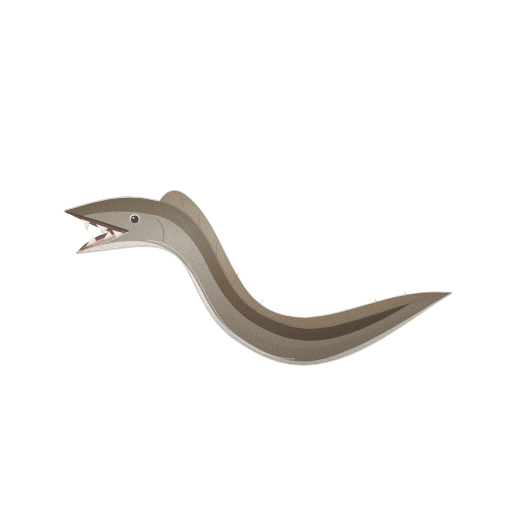
t = 0.00 s
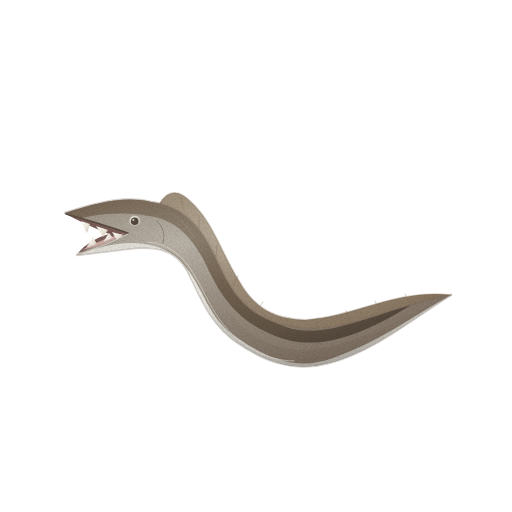
t = 1.43 s
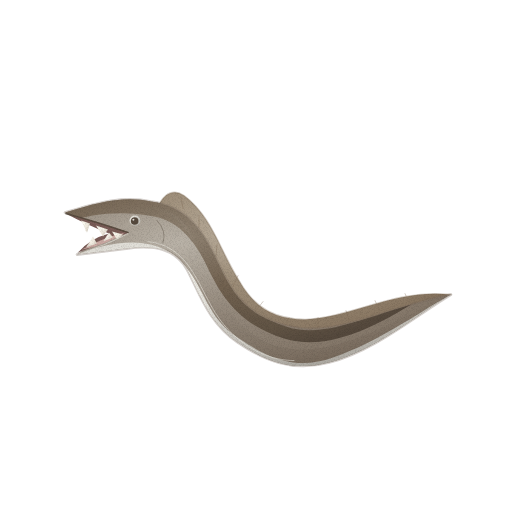
t = 2.85 s
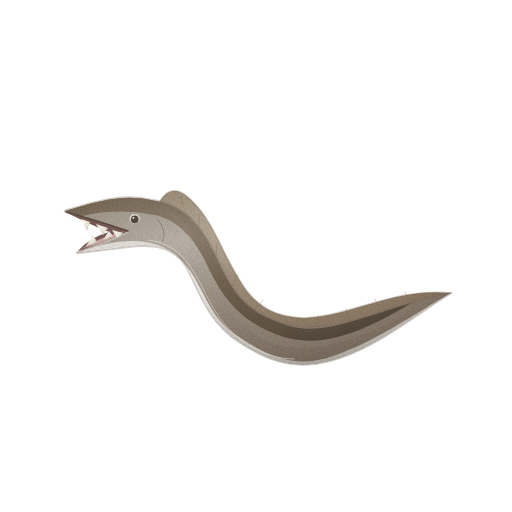
t = 3.80 s
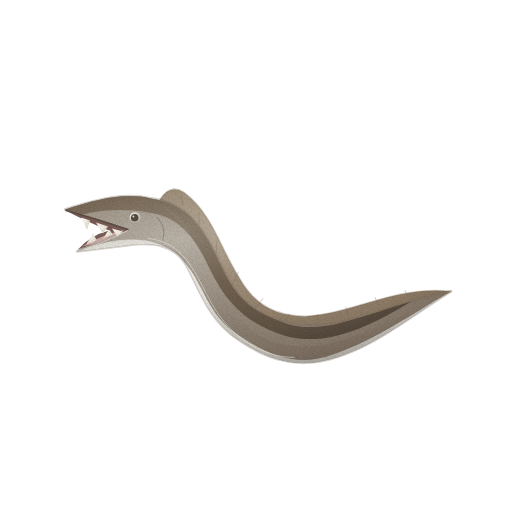
t = 4.75 s
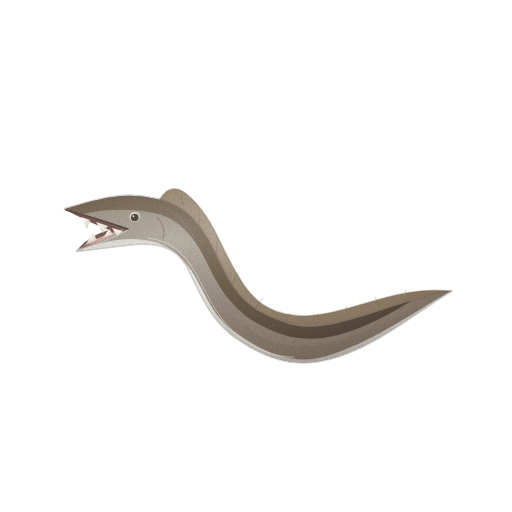
t = 6.18 s

The animated SVG that drew these frames (rendered in a browser with its animation timeline set to each time). Animation: 2 CSS @keyframes rules; one cycle of 7.60 s, repeats indefinitely.

<svg xmlns="http://www.w3.org/2000/svg" viewBox="0 0 512 512" role="img" aria-label="갯장어 — 움직임, 윤곽 없는 수채" data-asset="watercolor-pike-conger-motion" data-food="pike-conger" data-style="watercolor" data-variant="motion" stroke-linecap="round" stroke-linejoin="round"><title>갯장어</title><desc>뾰족하게 길어진 주둥이와 큰 입 안의 이빨이 회갈색 원통 몸의 완만한 S자와 이어진다.</desc><style>[data-asset="watercolor-pike-conger-motion"] [data-part="fish"]{transform-box:fill-box;transform-origin:center;animation:watercolor-pike-conger-motion-m0 7.6s cubic-bezier(.37,0,.63,1) 0s infinite}[data-asset="watercolor-pike-conger-motion"] [data-part="shine"]{transform-box:fill-box;transform-origin:center;animation:watercolor-pike-conger-motion-m1 7.6s cubic-bezier(.37,0,.63,1) -0.912s infinite}@keyframes watercolor-pike-conger-motion-m0{0%,100%{translate:0 0px}25%{translate:0 2.25px}75%{translate:0 -2.25px}}@keyframes watercolor-pike-conger-motion-m1{0%,100%{translate:0px 0}25%{translate:2.25px 0}75%{translate:-2.25px 0}}@media (prefers-reduced-motion:reduce){[data-asset="watercolor-pike-conger-motion"] *{animation:none!important}}</style><defs><radialGradient id="watercolor-pike-conger-motion-g-fin-soft" cx="0.3" cy="0.26" r="0.84"><stop offset="0" stop-color="#bdb1a0"/><stop offset="0.45" stop-color="#9d8d78"/><stop offset="0.86" stop-color="#8c7a65"/><stop offset="1" stop-color="#816e59"/></radialGradient><radialGradient id="watercolor-pike-conger-motion-g-skin-soft" cx="0.3" cy="0.26" r="0.84"><stop offset="0" stop-color="#bab3a8"/><stop offset="0.45" stop-color="#988d80"/><stop offset="0.86" stop-color="#85786a"/><stop offset="1" stop-color="#796b5d"/></radialGradient><clipPath id="watercolor-pike-conger-motion-clip0"><path d="M65 211 C100 200 125 194 151 200 C189 205 205 233 218 261 C231 289 244 311 279 322 C333 340 385 305 451 293 C413 316 373 350 329 361 C292 371 263 358 238 341 C208 321 199 290 187 268 C175 247 155 243 126 247 L77 253 Q91 242 126 231 Q95 224 65 211Z"/></clipPath><radialGradient id="watercolor-pike-conger-motion-g-back-soft" cx="0.3" cy="0.26" r="0.84"><stop offset="0" stop-color="#918474"/><stop offset="0.45" stop-color="#726250"/><stop offset="0.86" stop-color="#605344"/><stop offset="1" stop-color="#55493d"/></radialGradient><radialGradient id="watercolor-pike-conger-motion-g-belly-soft" cx="0.3" cy="0.26" r="0.84"><stop offset="0" stop-color="#efede6"/><stop offset="0.45" stop-color="#dcdad3"/><stop offset="0.86" stop-color="#c6c4bd"/><stop offset="1" stop-color="#b8b6af"/></radialGradient><linearGradient id="watercolor-pike-conger-motion-fade5" x1="0" y1="0.2" x2="0" y2="1"><stop offset="0" stop-color="#55493d" stop-opacity="0"/><stop offset="0.35" stop-color="#55493d" stop-opacity="0"/><stop offset="1" stop-color="#55493d" stop-opacity="0.24"/></linearGradient><radialGradient id="watercolor-pike-conger-motion-gloss"><stop stop-color="#fffdf9" stop-opacity=".85"/><stop offset=".6" stop-color="#fffdf9" stop-opacity=".25"/><stop offset="1" stop-color="#fffdf9" stop-opacity="0"/></radialGradient><radialGradient id="watercolor-pike-conger-motion-g-tooth-soft" cx="0.3" cy="0.26" r="0.84"><stop offset="0" stop-color="#fbfaf1"/><stop offset="0.45" stop-color="#f1ebe0"/><stop offset="0.86" stop-color="#dcd5c8"/><stop offset="1" stop-color="#cfc8b9"/></radialGradient><filter id="watercolor-pike-conger-motion-fx" filterUnits="userSpaceOnUse" x="0" y="0" width="512" height="512" color-interpolation-filters="sRGB"><feTurbulence type="fractalNoise" baseFrequency="0.05" numOctaves="2" seed="7" result="w"/><feDisplacementMap in="SourceGraphic" in2="w" scale="1.4" xChannelSelector="R" yChannelSelector="G" result="d"/><feTurbulence type="fractalNoise" baseFrequency="1.35" numOctaves="2" seed="3" result="n"/><feColorMatrix in="n" type="matrix" values="0 0 0 0 0 0 0 0 0 0 0 0 0 0 0 0.24 0 0 0 -0.101" result="na"/><feComposite in="na" in2="d" operator="in" result="g"/><feMerge><feMergeNode in="d"/><feMergeNode in="g"/></feMerge></filter></defs><g filter="url(#watercolor-pike-conger-motion-fx)"><g data-part="fish"><path d="M160 201 Q170 185 184 194 C212 215 220 249 239 279 C256 309 277 317 305 318 C355 315 395 287 451 293 C392 309 338 345 287 331 C246 323 229 297 216 269 C202 235 186 214 160 213Z" fill="url(#watercolor-pike-conger-motion-g-fin-soft)" stroke="#816e59" stroke-width="1.6" stroke-opacity="0.32"/><path d="M183 207 L181 196" fill="none" stroke="#816e59" stroke-width="0.7" opacity="0.48"/><path d="M199 226 L199 214" fill="none" stroke="#816e59" stroke-width="0.7" opacity="0.48"/><path d="M216 255 L217 243" fill="none" stroke="#816e59" stroke-width="0.7" opacity="0.48"/><path d="M233 285 L238 274" fill="none" stroke="#816e59" stroke-width="0.7" opacity="0.48"/><path d="M256 309 L263 300" fill="none" stroke="#816e59" stroke-width="0.7" opacity="0.48"/><path d="M285 325 L289 316" fill="none" stroke="#816e59" stroke-width="0.7" opacity="0.48"/><path d="M318 327 L318 316" fill="none" stroke="#816e59" stroke-width="0.7" opacity="0.48"/><path d="M349 319 L346 309" fill="none" stroke="#816e59" stroke-width="0.7" opacity="0.48"/><path d="M379 308 L375 299" fill="none" stroke="#816e59" stroke-width="0.7" opacity="0.48"/><path d="M408 299 L405 292" fill="none" stroke="#816e59" stroke-width="0.7" opacity="0.48"/><path d="M65 211 C100 200 125 194 151 200 C189 205 205 233 218 261 C231 289 244 311 279 322 C333 340 385 305 451 293 C413 316 373 350 329 361 C292 371 263 358 238 341 C208 321 199 290 187 268 C175 247 155 243 126 247 L77 253 Q91 242 126 231 Q95 224 65 211Z" fill="url(#watercolor-pike-conger-motion-g-skin-soft)" stroke="#796b5d" stroke-width="2.6" stroke-opacity="0.32"/><g clip-path="url(#watercolor-pike-conger-motion-clip0)"><path d="M64 211 C101 198 126 192 154 199 C192 205 209 236 223 263 C241 300 256 315 286 325 C325 338 371 313 416 300 C380 322 331 351 284 337 C242 324 223 298 209 269 C195 238 177 217 148 214 C120 209 92 212 64 221Z" fill="url(#watercolor-pike-conger-motion-g-back-soft)"/><path d="M78 253 C123 234 163 238 183 262 C204 285 207 317 239 337 C276 362 302 367 333 356 C379 340 412 315 451 293 C409 326 372 353 330 363 C290 373 261 358 236 341 C208 322 198 289 186 269 C169 246 147 246 126 248Z" fill="url(#watercolor-pike-conger-motion-g-belly-soft)"/><path d="M153 217 C184 221 197 248 213 280 C234 325 261 347 300 348 C344 349 389 322 431 303 L451 293 L441 345 L263 389 L153 265Z" fill="url(#watercolor-pike-conger-motion-fade5)"/><path d="M148 240 C185 244 195 275 211 304 C231 341 265 359 294 359" fill="none" stroke="#efede6" stroke-width="0.7" opacity="0.74"/><g data-part="shine" opacity="0.22"><path d="M118.1 208.2 C123 208 138.4 205.5 147.7 206.9 C157.1 208.2 166.7 211.1 174.1 216.2 C181.5 221.4 186.9 229.9 192.1 237.6 C197.3 245.3 203.1 258.2 205.3 262.3 L206.7 261.7 C204.5 257.4 199.1 244.4 193.9 236.4 C188.8 228.4 183.5 219.3 175.9 213.8 C168.3 208.2 157.9 204.8 148.3 203.1 C138.6 201.5 123 203.7 117.9 203.8Z" fill="url(#watercolor-pike-conger-motion-gloss)" opacity="0.7"/></g></g><path d="M66 212 Q95 219 129 231 Q101 242 78 251 Q90 237 109 232 Q84 222 66 212Z" fill="#7a5c57"/><path d="M82 248 Q101 237 125 231 Q105 244 82 248Z" fill="#cba9a3"/><path d="M81 219 L87 231 L90 222Z" fill="url(#watercolor-pike-conger-motion-g-tooth-soft)"/><path d="M96 224 L103 235 L108 228Z" fill="url(#watercolor-pike-conger-motion-g-tooth-soft)"/><path d="M112 230 L117 238 L123 233Z" fill="url(#watercolor-pike-conger-motion-g-tooth-soft)"/><path d="M86 246 L93 235 L97 242Z" fill="url(#watercolor-pike-conger-motion-g-tooth-soft)"/><path d="M103 240 L109 231 L113 236Z" fill="url(#watercolor-pike-conger-motion-g-tooth-soft)"/><path d="M66 212 Q95 220 128 231" fill="none" stroke="#55493d" stroke-width="1.6" opacity="0.85"/><path d="M79 252 Q105 244 128 232" fill="none" stroke="#efede6" stroke-width="0.7" opacity="0.8"/><path d="M129.5 219 A5.5 5.1 0 1 0 140.5 219 A5.5 5.1 0 1 0 129.5 219Z" fill="url(#watercolor-pike-conger-motion-g-belly-soft)"/><path d="M130.9 219.4 A3.8 3.8 0 1 0 138.5 219.4 A3.8 3.8 0 1 0 130.9 219.4Z" fill="#55493d"/><path d="M132.4 218.1 A1 1 0 1 0 134.4 218.1 A1 1 0 1 0 132.4 218.1Z" fill="#fffdf9" opacity="0.82"/><path d="M157 219 Q167 229 163 241" fill="none" stroke="#55493d" stroke-width="0.7" opacity="0.57"/></g></g></svg>
